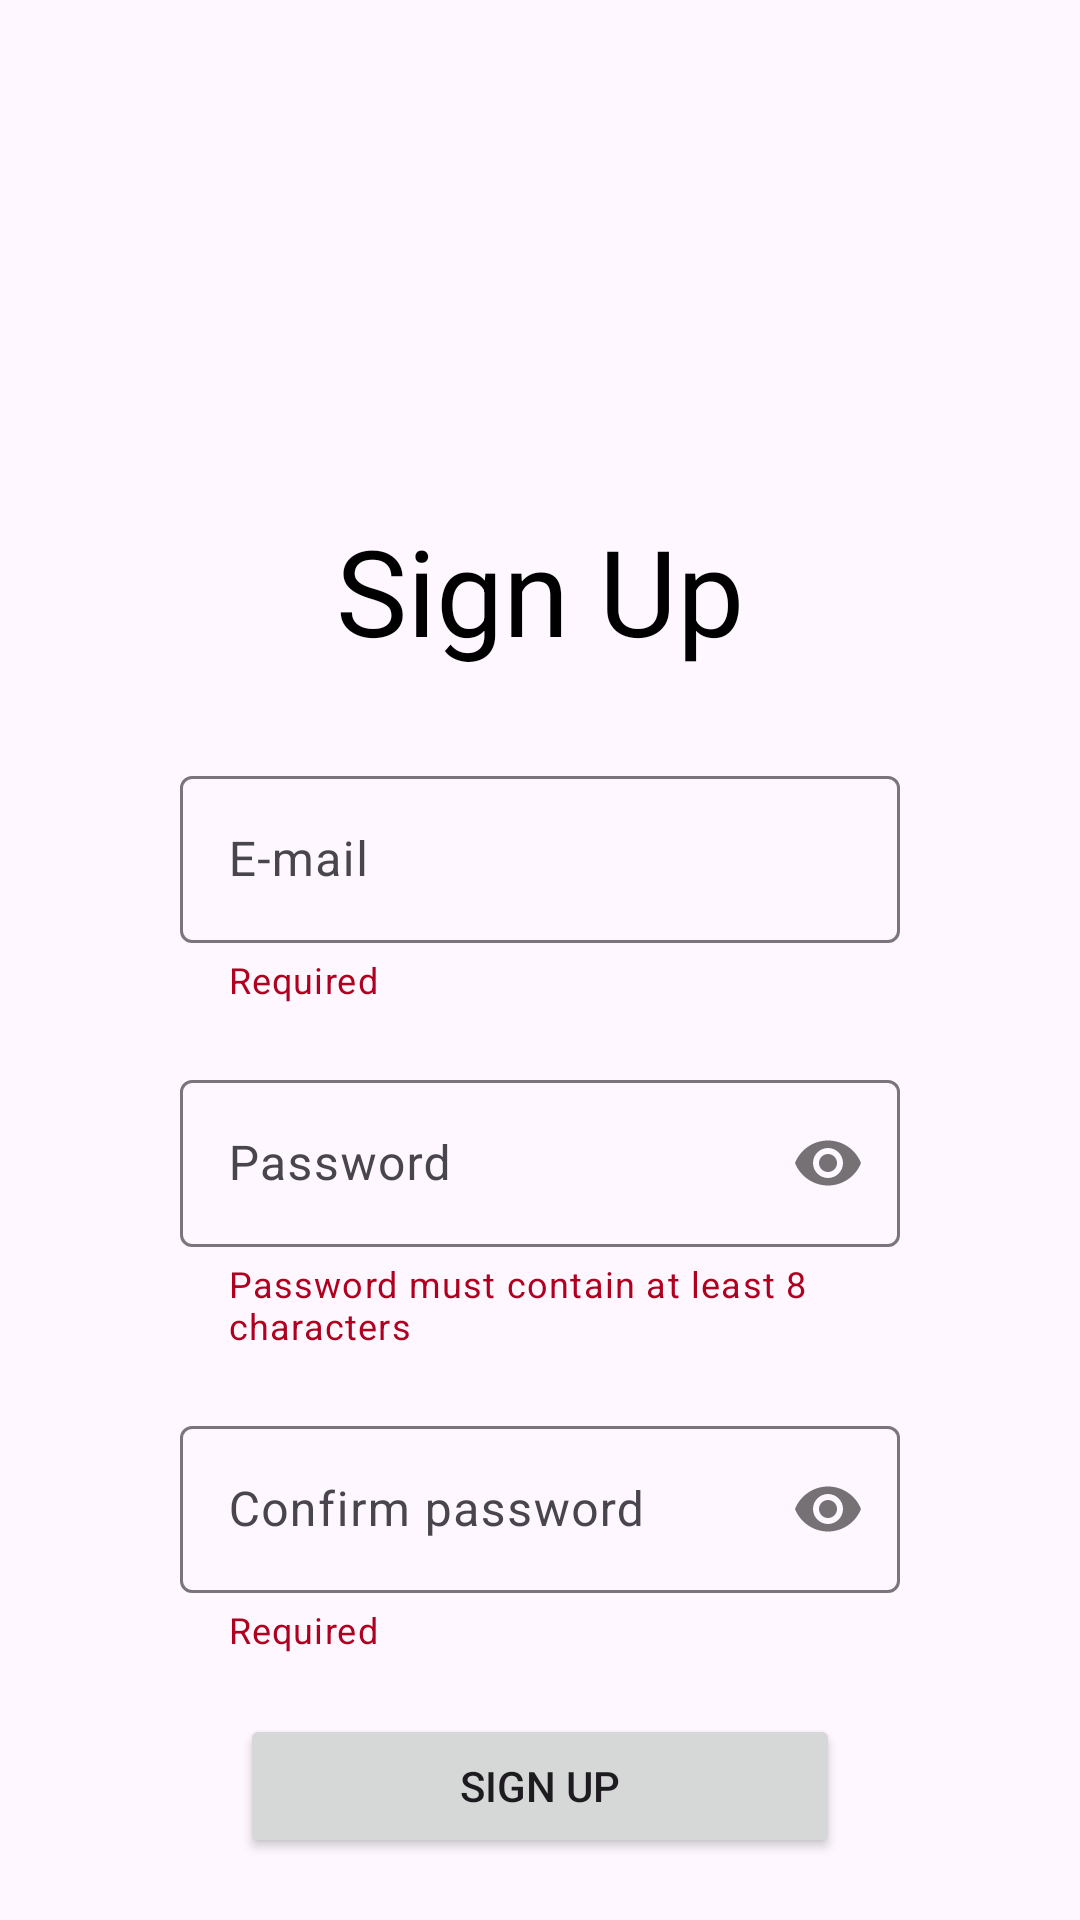

This screen was rendered from an Android layout file. Write that file and the resources it references.
<!-- AndroidManifest.xml: application theme Theme.MomentMap -->
<!-- res/layout/activity_sign_up.xml -->
<?xml version="1.0" encoding="utf-8"?>
<LinearLayout xmlns:android="http://schemas.android.com/apk/res/android"
    xmlns:app="http://schemas.android.com/apk/res-auto"
    xmlns:tools="http://schemas.android.com/tools"
    android:layout_width="match_parent"
    android:layout_height="match_parent"
    android:orientation="vertical"
    tools:context=".authentication.SignUpActivity">

    <TextView
        android:id="@+id/signUpTV"
        android:layout_width="match_parent"
        android:layout_height="wrap_content"
        android:textSize="40sp"
        android:layout_marginTop="170dp"
        android:gravity="center"
        android:textColor="@color/black"
        android:text="@string/sign_up"/>

    <com.google.android.material.textfield.TextInputLayout
        android:id="@+id/emailLayout"
        style="@style/ThemeOverlay.Material3.AutoCompleteTextView.OutlinedBox"
        android:layout_width="match_parent"
        android:layout_height="wrap_content"
        app:helperText="@string/required"
        app:helperTextTextColor="@color/design_default_color_error"
        android:layout_gravity="center"
        android:layout_marginStart="60dp"
        android:layout_marginEnd="60dp"
        android:layout_marginTop="30dp"
        android:hint="@string/email">

        <com.google.android.material.textfield.TextInputEditText
            android:id="@+id/email"
            android:layout_width="match_parent"
            android:layout_height="wrap_content"
            android:minWidth="300dp">
        </com.google.android.material.textfield.TextInputEditText>

    </com.google.android.material.textfield.TextInputLayout>


    <com.google.android.material.textfield.TextInputLayout
        android:id="@+id/passwordLayout"
        style="@style/ThemeOverlay.Material3.AutoCompleteTextView.OutlinedBox"
        android:layout_width="match_parent"
        android:layout_height="wrap_content"
        app:helperText="@string/password_helper_text"
        app:helperTextTextColor="@color/design_default_color_error"
        app:passwordToggleEnabled="true"
        android:layout_gravity="center"
        android:layout_marginStart="60dp"
        android:layout_marginTop="20dp"
        android:layout_marginEnd="60dp"
        android:hint="@string/password">

        <com.google.android.material.textfield.TextInputEditText
            android:id="@+id/password"
            android:layout_width="match_parent"
            android:layout_height="wrap_content"
            android:inputType="textPassword"
            android:minWidth="300dp"/>
    </com.google.android.material.textfield.TextInputLayout>

    <com.google.android.material.textfield.TextInputLayout
        android:id="@+id/confirmPasswordLayout"
        style="@style/ThemeOverlay.Material3.AutoCompleteTextView.OutlinedBox"
        android:layout_width="match_parent"
        android:layout_height="wrap_content"
        app:helperText="@string/required"
        app:helperTextTextColor="@color/design_default_color_error"
        app:passwordToggleEnabled="true"
        android:layout_gravity="center"
        android:layout_marginStart="60dp"
        android:layout_marginTop="20dp"
        android:layout_marginEnd="60dp"
        android:hint="@string/confirm_password">

        <com.google.android.material.textfield.TextInputEditText
            android:id="@+id/confirmPassword"
            android:layout_width="match_parent"
            android:layout_height="wrap_content"
            android:inputType="textPassword"
            android:minWidth="300dp"/>

    </com.google.android.material.textfield.TextInputLayout>

    <Button
        android:id="@+id/sign_up_button"
        android:layout_width="200dp"
        android:layout_height="wrap_content"
        android:layout_gravity="center"
        android:layout_marginTop="20dp"
        android:text="@string/sign_up" />

    <Button
        android:id="@+id/sign_in_button"
        android:layout_width="200dp"
        android:layout_height="wrap_content"
        android:layout_gravity="center"
        android:layout_marginTop="10dp"
        android:text="@string/sign_in" />

</LinearLayout>
<!-- resources referenced by this layout -->
<resources>
  <color name="black">#FF000000</color>
  <string name="confirm_password">Confirm password</string>
  <string name="email">E-mail</string>
  <string name="password">Password</string>
  <string name="password_helper_text">Password must contain at least 8 characters</string>
  <string name="required">Required</string>
  <string name="sign_in">Sign In</string>
  <string name="sign_up">Sign Up</string>
  <style name="Theme.MomentMap" parent="Base.Theme.MomentMap" />
  <style name="Base.Theme.MomentMap" parent="Theme.Material3.DayNight.NoActionBar">
          
          
      </style>
</resources>
